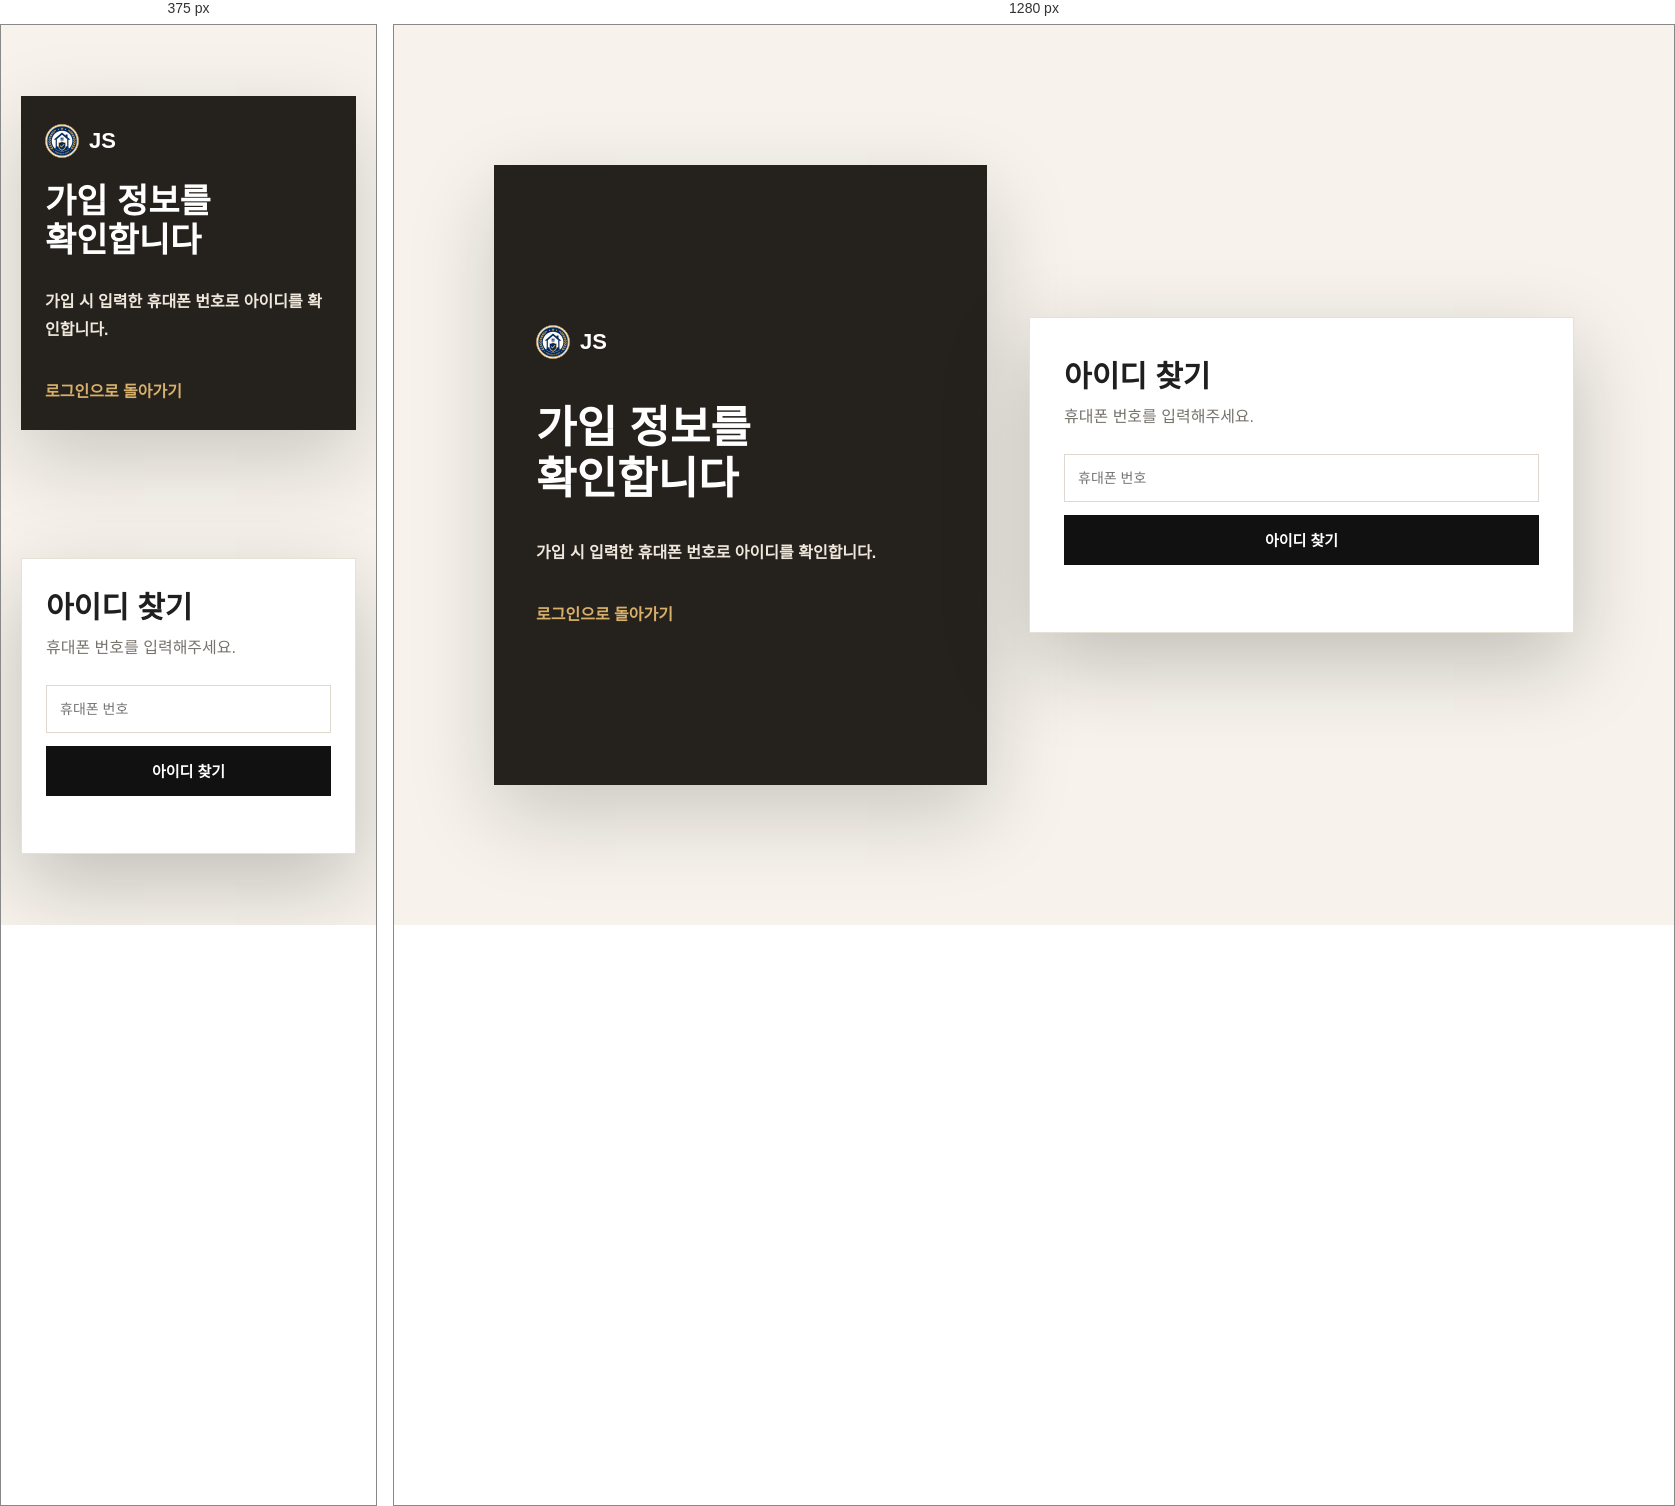
Rendered at 375 px and 1280 px, left to right.

<!-- file: find-id.html -->
<!doctype html>
<html lang="ko">
<head>
  <meta charset="utf-8" />
  <meta name="viewport" content="width=device-width,initial-scale=1" />
  <title>아이디 찾기 | JS</title>
  <link rel="stylesheet" crossorigin href="./auth.css">
</head>
<body>
  <main class="auth-shell">
    <section class="auth-brand">
      <a class="logo" href="./index.html"><span class="logo-mark"><img src="./assets/jeonse-safe-logo-mark.png" alt="" /></span>JS</a>
      <h1>가입 정보를<br />확인합니다</h1>
      <p>가입 시 입력한 휴대폰 번호로 아이디를 확인합니다.</p>
      <a class="back" href="./login.html">로그인으로 돌아가기</a>
    </section>
    <section class="auth-card">
      <h2>아이디 찾기</h2>
      <p class="desc">휴대폰 번호를 입력해주세요.</p>
      <form id="findIdForm" class="form">
        <input id="phone" autocomplete="tel" placeholder="휴대폰 번호" />
        <button class="submit" type="submit">아이디 찾기</button>
        <p id="pageStatus" class="status"></p>
      </form>
    </section>
  </main>
  <script>
    const API_BASE_URL="https://www3158-web04-api.onrender.com";
    async function api(path, options={}){
      const response=await fetch(`${API_BASE_URL}${path}`,{
        headers:{"Content-Type":"application/json",...(options.headers||{})},
        ...options
      });
      const data=await response.json().catch(()=>({}));
      if(!response.ok)throw new Error(data.detail||"요청을 처리하지 못했습니다.");
      return data;
    }
    findIdForm.onsubmit=async e=>{
      e.preventDefault();
      try{
        const data=await api("/api/auth/find-id",{method:"POST",body:JSON.stringify({phone:phone.value})});
        pageStatus.classList.remove("error");
        pageStatus.textContent=`아이디: ${data.username}`;
      }catch(err){
        pageStatus.classList.add("error");
        pageStatus.textContent=err.message;
      }
    };
  </script>
</body>
</html>


/* @media block from auth.css */
@media(max-width:860px) {
  body { background:#f7f3ec; }
  .auth-shell {
    grid-template-columns:1fr;
    padding:28px 0;
  }
  .auth-brand {
    min-height:auto;
    padding:28px 24px;
  }
  .auth-brand h1 { margin:24px 0 12px; font-size:34px; }
  .auth-card { padding:24px; }
  .split,
  .phone-row { grid-template-columns:1fr; }
}